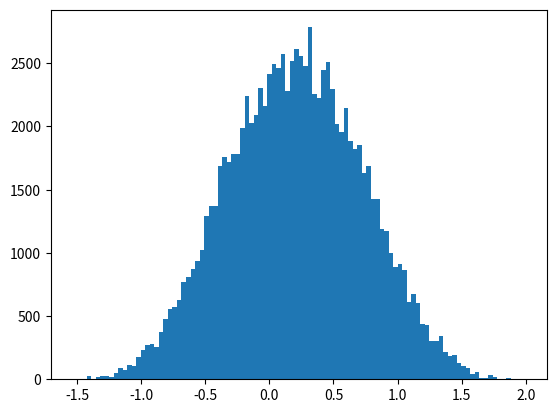

Recreate this plot in Python. (Note: this script raises an exception after producing the figure.)
import math, random
import matplotlib.pyplot as plt

#Compute the anharmonic potential
def V(x,cubic,quartic):
    pot = x ** 2 / 2.0 + cubic * x ** 3 + quartic * x ** 4
    return pot

def read_file(filename):
    list_x = []
    list_y = []
    with open(filename) as f:
        for line in f:
            x, y = line.split()
            list_x.append(float(x))
            list_y.append(float(y))
    f.close()
    return list_x, list_y

def rho_free(x, y, beta):    # free off-diagonal density matrix
    return math.exp(-(x - y) ** 2 / (2.0 * beta))

cubic = -1.0
quartic = 1.0
beta = 4.0
N = 16                                            # number of slices
dtau = beta / N
delta = 1.0                                       # maximum displacement on one slice
n_steps = 10 ** 6                                 # number of Monte Carlo steps
x = [0.0] * N                                     # initial path
x_slice = []
slice = 0
for step in range(n_steps):
    k = random.randint(0, N - 1)                  # random slice
    knext, kprev = (k + 1) % N, (k - 1) % N       # next/previous slices
    x_new = x[k] + random.uniform(-delta, delta)  # new position at slice k
    old_weight  = (rho_free(x[knext], x[k], dtau) *
                   rho_free(x[k], x[kprev], dtau) *
                   math.exp(-dtau * V(x[k], cubic, quartic)))
    new_weight  = (rho_free(x[knext], x_new, dtau) *
                   rho_free(x_new, x[kprev], dtau) *
                   math.exp(-dtau* V(x_new, cubic, quartic)))
    if random.uniform(0.0, 1.0) < new_weight / old_weight:
        x[k] = x_new
    if step % 10 == 0:
        x_slice.append(x[slice])
    
plt.hist(x_slice, 100, normed = True, label = "x slice from path integral")
a,b = read_file("../C1/data_harm_matrixsquaring_beta4.0.dat")
plt.plot(a, b, label ="x from matrix multiplication")
plt.xlim(-2.0,2.0)
plt.title("Path integral x sampling, cubic=%.1f, quartic=%.1f" % (cubic,quartic))
plt.xlabel("x")
plt.ylabel("frequency")
plt.legend(loc = 'upper left', shadow = True, fontsize = 'medium')
plt.savefig("C2_slice_%i" % slice)
plt.show()
